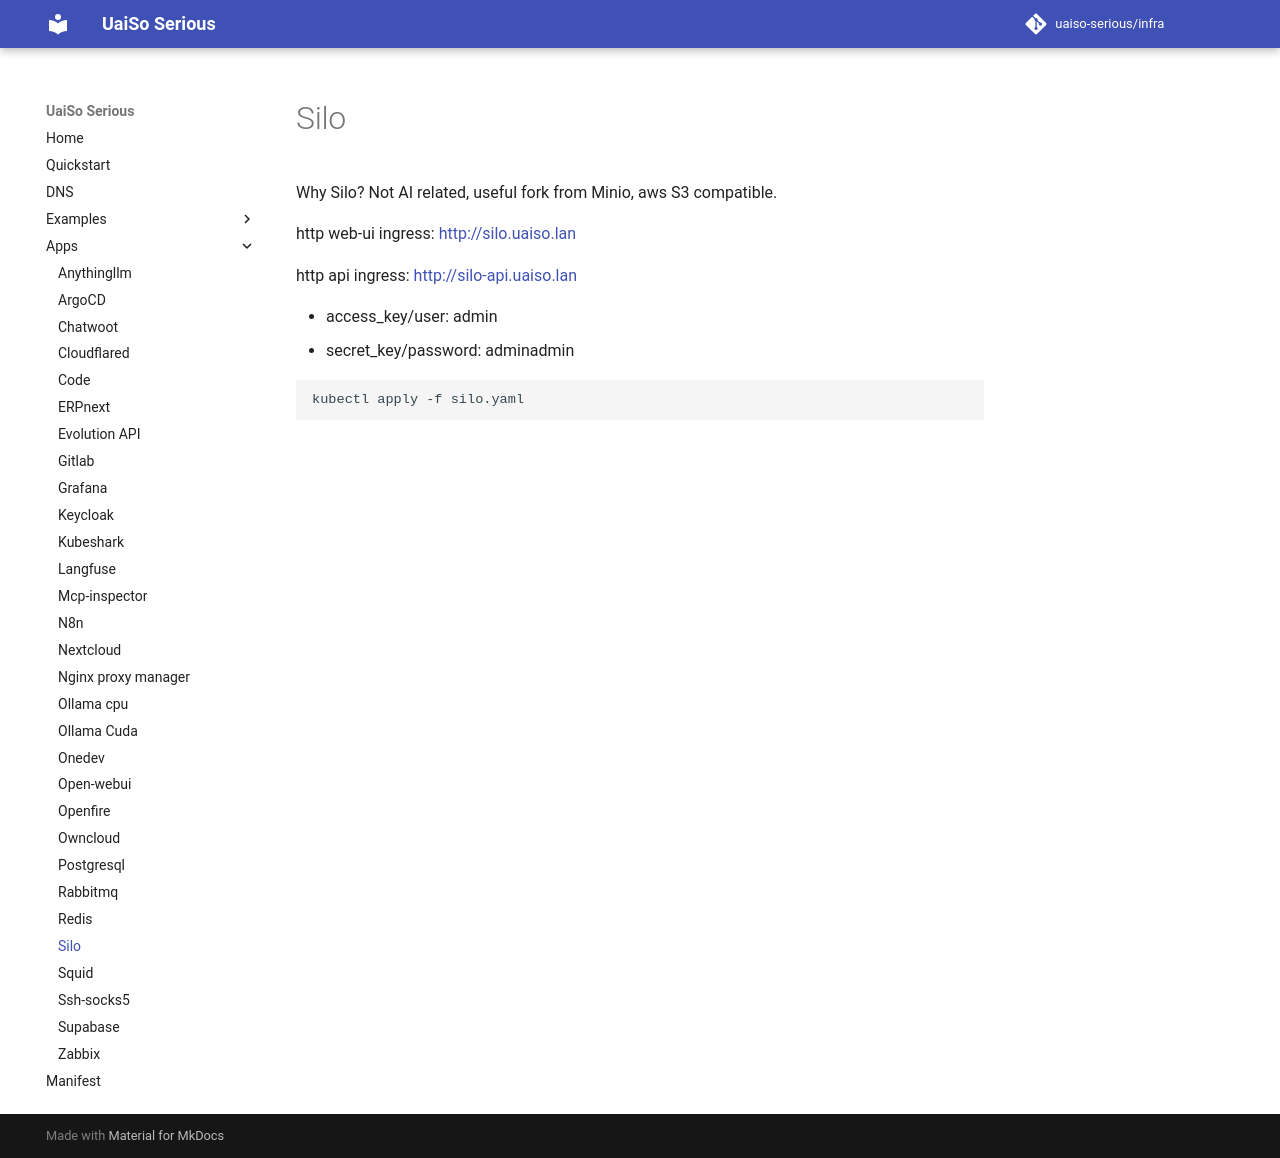

repository: uaiso-serious/infra · page: apps/silo/index.html · generator: mkdocs

# Silo

Why Silo? Not AI related, useful fork from Minio, aws S3 compatible.

http web-ui ingress: [http://silo.uaiso.lan](http://silo.uaiso.lan)

http api ingress: [http://silo-api.uaiso.lan](http://silo-api.uaiso.lan)

- access_key/user: admin
- secret_key/password: adminadmin

```bash
kubectl apply -f silo.yaml
```
